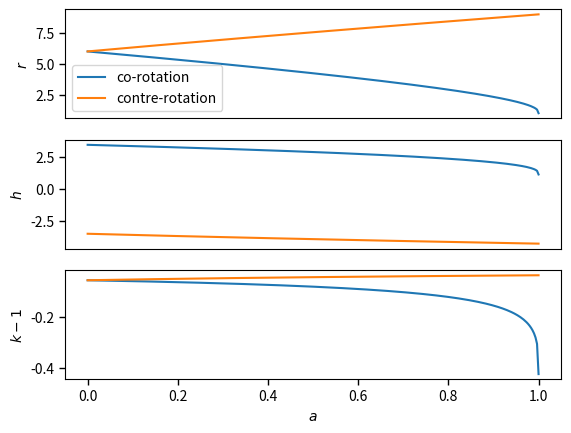

Generate this figure with matplotlib:
import numpy as np
from scipy.optimize import fsolve
import matplotlib.pyplot as plt


M = 1


def equations(p,a):
    r,h,k = p
    V_eff = -M/r + (h**2 - a**2*(k**2 - 1))/(2*r**2) - M*(h-a*k)**2/r**3
    return [V_eff - (k**2-1)/2,
            M - (h**2 - a**2*(k**2 - 1))/r + 3*M*(h-a*k)**2/r**2,
            h**2 - a**2*(k**2 -1) - 6*M*(h-a*k)**2/r]


# valeur h+
r_sp,h_sp,k_sp = [6],[3],[-0.05]  # guesses
a = np.linspace(0,1,300)
for a_i in a:
    rs,hs,ks = fsolve(equations, (r_sp[-1],h_sp[-1],k_sp[-1]),args=(a_i))  # guess avec derniere valeur trouvee
    r_sp.append(rs)
    h_sp.append(hs)
    k_sp.append(ks)
r_sp.pop(0)  # enleve le guess initial
h_sp.pop(0)
k_sp.pop(0)
# valeur h-
r_sm,h_sm,k_sm = [6],[-3],[-0.05]  # guesses
a = np.linspace(0,1,300)
for a_i in a:
    rs,hs,ks = fsolve(equations, (r_sm[-1],h_sm[-1],k_sm[-1]),args=(a_i))  # guess avec derniere valeur trouvee
    r_sm.append(rs)
    h_sm.append(hs)
    k_sm.append(ks)
r_sm.pop(0)  # enleve le guess initial
h_sm.pop(0)
k_sm.pop(0)
# graphique
fig,axs = plt.subplots(3)
for ax in axs:
    ax.tick_params(length=4, width=1)
axs[0].plot(a, np.array(r_sp),label="co-rotation")
axs[0].plot(a, np.array(r_sm),label="contre-rotation")
axs[0].set_ylabel(r"$r$")
axs[0].legend()
axs[0].tick_params(
    axis='x',
    which='both',
    bottom=False,
    top=False,
    labelbottom=False)
axs[1].plot(a, np.array(h_sp))
axs[1].plot(a, np.array(h_sm))
axs[1].set_ylabel(r"$h$")
axs[1].tick_params(
    axis='x',
    which='both',
    bottom=False,
    top=False,
    labelbottom=False)
axs[2].plot(a, np.array(k_sp)-1)
axs[2].plot(a, np.array(k_sm)-1)
axs[2].set_ylabel(r"$k-1$")
axs[2].set_xlabel(r"$a$")
plt.savefig("num2")

